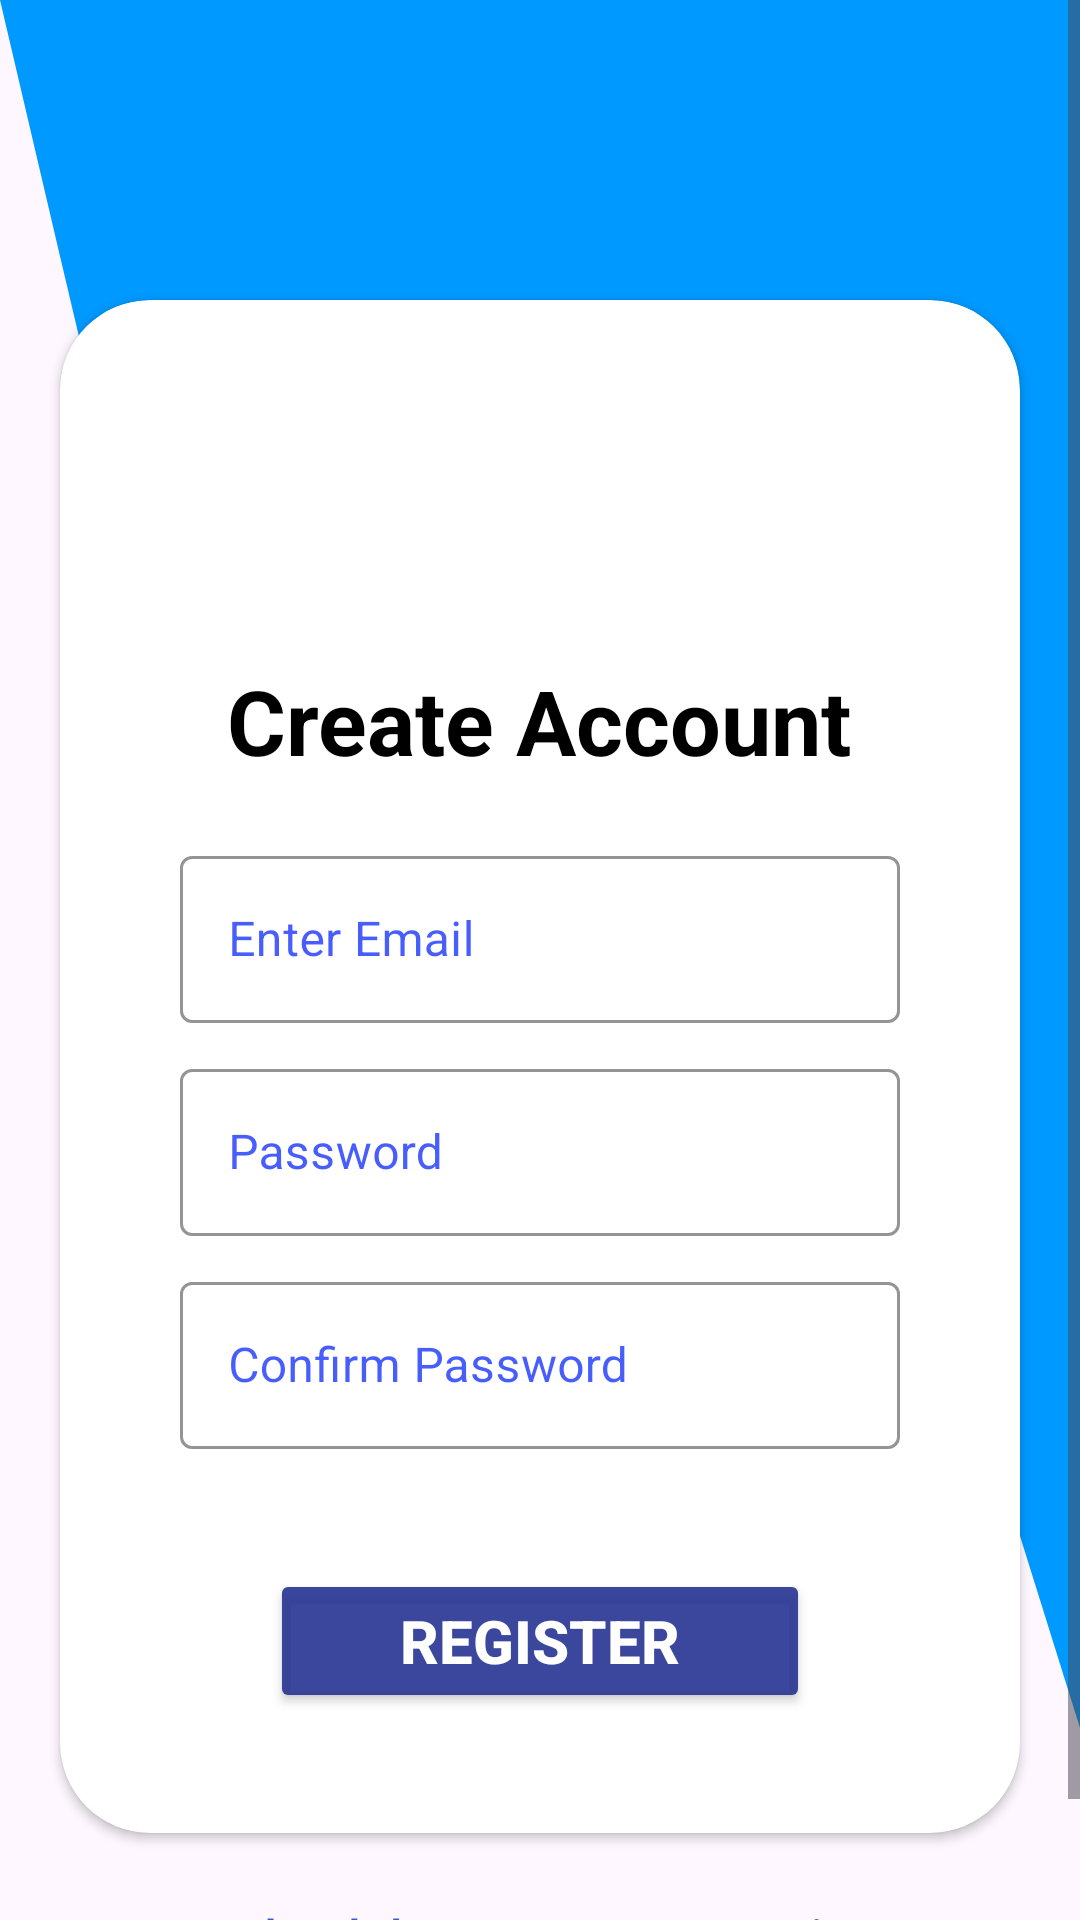

Android layout source for this screen:
<!-- AndroidManifest.xml: application theme Theme.LibraryManagementSystem -->
<!-- res/layout/activity_registration.xml -->
<?xml version="1.0" encoding="utf-8"?>
<ScrollView xmlns:android="http://schemas.android.com/apk/res/android"
    xmlns:app="http://schemas.android.com/apk/res-auto"
    xmlns:tools="http://schemas.android.com/tools"
    android:layout_width="match_parent"
    android:layout_height="match_parent"
    android:background="@drawable/wave"
    tools:context=".registration">
    <androidx.constraintlayout.widget.ConstraintLayout
        android:layout_height="match_parent"
        android:layout_width="match_parent">
        <androidx.cardview.widget.CardView
            android:id="@+id/card"
            android:layout_width="match_parent"
            android:layout_height="wrap_content"
            android:layout_marginVertical="100sp"
            app:cardBackgroundColor="#fff"
            android:layout_marginStart="20sp"
            android:layout_marginEnd="20sp"
            app:cardCornerRadius="30sp"
            app:cardMaxElevation="50sp"
            app:layout_constraintEnd_toEndOf="parent"
            app:layout_constraintStart_toStartOf="parent"
            app:layout_constraintTop_toTopOf="parent">

            <ImageView
                android:id="@+id/profile_pic"
                android:layout_width="100sp"
                android:layout_height="100sp"
                android:layout_gravity="center_horizontal"
                android:layout_marginTop="20sp"
                android:src="@drawable/profile">

            </ImageView>


            <TextView
                android:layout_width="wrap_content"
                android:layout_height="wrap_content"
                android:layout_gravity="center_horizontal"
                android:layout_marginTop="120sp"
                android:text="Create Account"
                android:textColor="@color/black"
                android:textSize="30sp"
                android:textStyle="bold" />

            <LinearLayout
                android:layout_width="match_parent"
                android:layout_height="wrap_content"
                android:layout_below="@+id/logintext"
                android:layout_gravity="center"
                android:orientation="vertical"
                tools:ignore="UnknownId"
                android:layout_marginStart="20sp"
                android:layout_marginEnd="20sp">


                <com.google.android.material.textfield.TextInputLayout
                    android:id="@+id/filledTextField1"
                    style="@style/Widget.MaterialComponents.TextInputLayout.OutlinedBox"
                    android:layout_width="match_parent"
                    android:layout_height="wrap_content"
                    android:layout_marginStart="20dp"
                    android:layout_marginTop="180dp"
                    android:layout_marginEnd="20dp"
                    android:hint="Enter Email"
                    android:textColorHint="#BC0724FB"
                    app:boxStrokeColor="#BC0724FB"
                    tools:ignore="MissingClass">

                    
                    <com.google.android.material.textfield.TextInputEditText
                        android:id="@+id/editTextemail"
                        android:layout_width="match_parent"
                        android:layout_height="wrap_content"
                        android:inputType="textAutoComplete"

                        />
                </com.google.android.material.textfield.TextInputLayout>


                <com.google.android.material.textfield.TextInputLayout
                    android:id="@+id/filledTextField2"
                    style="@style/Widget.MaterialComponents.TextInputLayout.OutlinedBox"
                    android:layout_width="match_parent"
                    android:layout_height="wrap_content"
                    android:layout_marginStart="20dp"
                    android:layout_marginTop="10dp"
                    android:layout_marginEnd="20dp"
                    android:hint="Password"
                    android:textColorHint="#BC0724FB"
                    app:boxStrokeColor="#BC0724FB">

                    
                    <com.google.android.material.textfield.TextInputEditText
                        android:id="@+id/editTextPassword"
                        android:layout_width="match_parent"
                        android:layout_height="wrap_content"
                        android:inputType="text|textWebPassword" />

                </com.google.android.material.textfield.TextInputLayout>

                <com.google.android.material.textfield.TextInputLayout
                    android:id="@+id/filledTextField3"
                    style="@style/Widget.MaterialComponents.TextInputLayout.OutlinedBox"
                    android:layout_width="match_parent"
                    android:layout_height="wrap_content"
                    android:layout_marginStart="20dp"
                    android:layout_marginTop="10dp"
                    android:layout_marginEnd="20dp"
                    android:hint="Confirm Password"
                    android:textColorHint="#BC0724FB"
                    app:boxStrokeColor="#BC0724FB">

                    
                    <com.google.android.material.textfield.TextInputEditText
                        android:id="@+id/confirmPassword"
                        android:layout_width="match_parent"
                        android:layout_height="wrap_content"
                        android:inputType="text|textWebPassword" />

                </com.google.android.material.textfield.TextInputLayout>


                <Button
                    android:id="@+id/buttonreg"
                    android:layout_width="180sp"
                    android:layout_height="wrap_content"
                    android:layout_gravity="center_horizontal"
                    android:layout_marginVertical="40sp"
                    android:backgroundTint="#E8283593"
                    android:text="register"
                    android:textColor="@color/white"
                    android:textSize="20dp"
                    android:textStyle="bold" />


            </LinearLayout>

        </androidx.cardview.widget.CardView>


        <TextView
            android:id="@+id/loginpage"
            android:layout_width="400dp"
            android:layout_height="wrap_content"
            android:layout_below="@id/card"
            android:layout_marginTop="24dp"
            android:text="Already have an account\nLogin"
            android:textAlignment="center"
            android:textColor="#3D54D3"
            android:textStyle="bold"

            app:layout_constraintEnd_toEndOf="parent"
            app:layout_constraintStart_toStartOf="parent"
            app:layout_constraintTop_toBottomOf="@+id/card" />

        <TextView
            android:id="@+id/forget_password"
            android:layout_width="wrap_content"
            android:layout_height="wrap_content"
            android:text="Forget Password ?"
            android:textAlignment="center"
            android:textColor="#3D54D3"
            android:textStyle="bold"
            android:layout_marginTop="10sp"
            app:layout_constraintBottom_toBottomOf="parent"
            app:layout_constraintEnd_toEndOf="parent"
            app:layout_constraintHorizontal_bias="0.498"
            app:layout_constraintStart_toStartOf="parent"

            app:layout_constraintTop_toBottomOf="@+id/loginpage"
            app:layout_constraintVertical_bias="0.0">

        </TextView>
    </androidx.constraintlayout.widget.ConstraintLayout>

</ScrollView>
<!-- resources referenced by this layout -->
<resources>
  <!-- drawable wave (drawable) -->
  <vector xmlns:android="http://schemas.android.com/apk/res/android"
      android:width="1440dp"
      android:height="320dp"
      android:viewportWidth="1440"
      android:viewportHeight="320">
    <path
        android:pathData="M0,0L80,42.7C160,85 320,171 480,186.7C640,203 800,149 960,154.7C1120,160 1280,224 1360,256L1440,288L1440,0L1360,0C1280,0 1120,0 960,0C800,0 640,0 480,0C320,0 160,0 80,0L0,0Z"
        android:fillColor="#0099ff"/>
  </vector>
  <style name="Theme.LibraryManagementSystem" parent="Base.Theme.LibraryManagementSystem" />
  <style name="Base.Theme.LibraryManagementSystem" parent="Theme.Material3.DayNight.NoActionBar">
          
          
      </style>
  <!-- not gathered from this repository: default colours our renderer supplied (Android Studio template values) -->
  <color name="black">#FF000000</color>
  <color name="white">#FFFFFFFF</color>
</resources>
